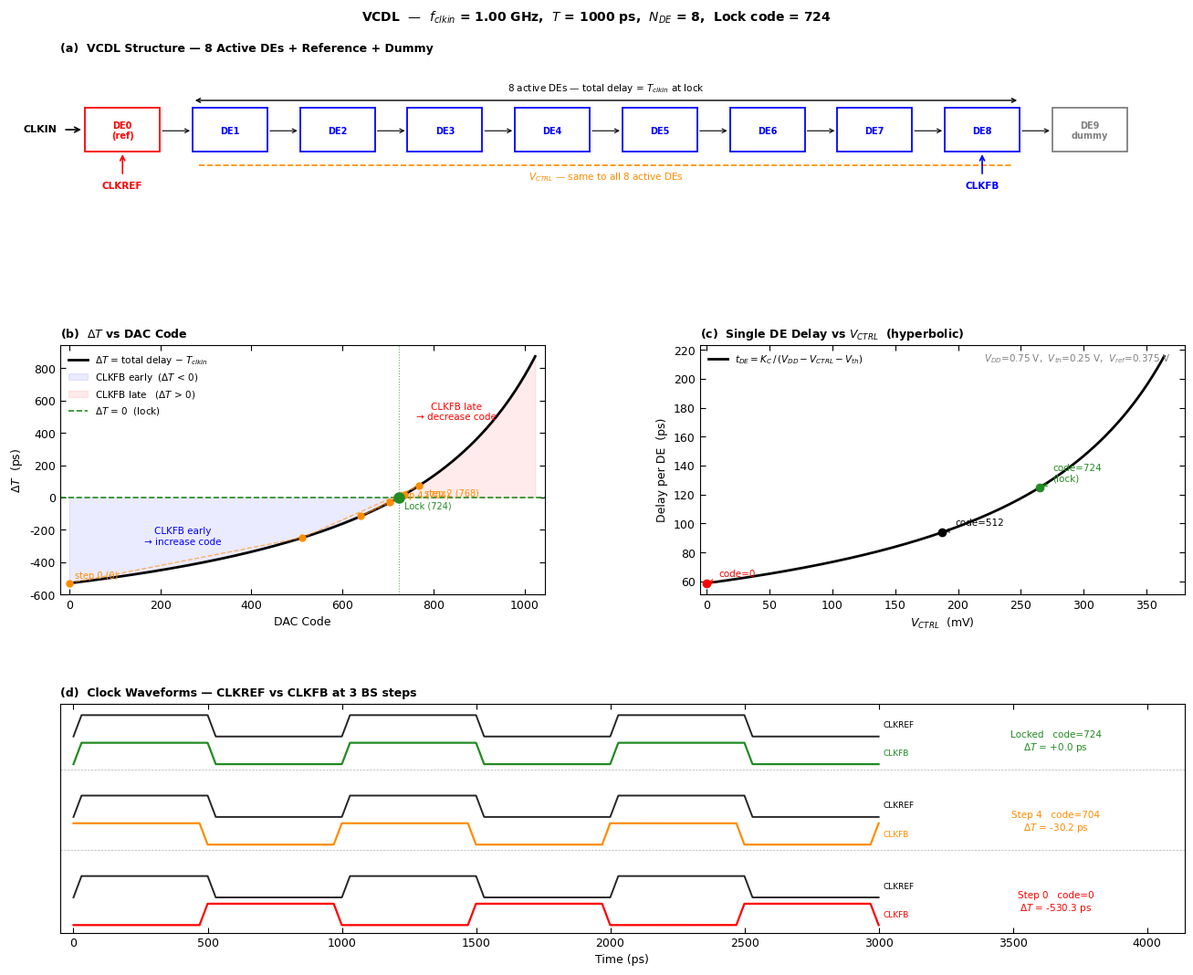

Here is the Python script that generated this plot:
"""
=============================================================================
  COMPONENT 04 — VCDL (Voltage-Controlled Delay Line)
  Based on: Wainstein et al., IEEE OJ-SSCS 2025

  Physical model:
    - 8 active Delay Elements (DE1 → DE8) between CLKREF and CLKFB
    - DE0 output = CLKREF (reference tap)
    - DE8 output = CLKFB  (feedback tap)
    - Each DE: current-starved inverter
    - delay_per_DE = KC / (V_DD - V_CTRLP - V_th)
    - total_delay  = N_DE × delay_per_DE
    - KC calibrated so total_delay(code=724) = T_clkin exactly

  Curve direction (matches paper Fig. 4):
    code ↑ → V_DAC ↑ → V_CTRLP ↑ → pMOS V_SG ↓ → less current → delay ↑
    At code=0:    ΔT < 0  (CLKFB early)
    At code=724:  ΔT = 0  (locked)
    At code=1023: ΔT > 0  (CLKFB late)

  Usage:
    python3 04_vcdl.py
=============================================================================
"""

import numpy as np
import matplotlib.pyplot as plt
import matplotlib.gridspec as gridspec
from matplotlib.patches import FancyBboxPatch

# ─────────────────────────────────────────────────────────────────────────────
# CONFIGURATION
# ─────────────────────────────────────────────────────────────────────────────
F_CLKIN   = 1.0e9
V_DD      = 0.75
V_TH      = 0.25
V_REF     = 0.375
DAC_BITS  = 10
DAC_CODES = 2**DAC_BITS
N_DE      = 8
LOCK_CODE = 724

BS_CODES  = [0, 512, 768, 640, 704, 736, 720, 728, 724, 726, 725, 724]

# ─────────────────────────────────────────────────────────────────────────────
# IEEE / MATLAB STYLE
# ─────────────────────────────────────────────────────────────────────────────
plt.rcParams.update({
    'font.family':        'sans-serif',
    'font.sans-serif':    ['Arial', 'Helvetica', 'DejaVu Sans'],
    'font.size':          9,
    'axes.linewidth':     0.8,
    'axes.edgecolor':     'black',
    'axes.facecolor':     'white',
    'figure.facecolor':   'white',
    'xtick.direction':    'in',
    'ytick.direction':    'in',
    'xtick.major.size':   4,
    'ytick.major.size':   4,
    'xtick.top':          True,
    'ytick.right':        True,
    'legend.frameon':     False,
    'legend.fontsize':    8,
    'axes.titlesize':     9,
    'axes.labelsize':     9,
    'lines.linewidth':    1.5,
})

# IEEE color palette
C_CURVE   = 'black'
C_LOCK    = '#228B22'
C_EARLY   = 'blue'
C_LATE    = 'red'
C_BS      = 'darkorange'
C_DE      = 'red'
C_REF     = 'black'
C_FB      = 'blue'


# ─────────────────────────────────────────────────────────────────────────────
# VCDL CLASS
# ─────────────────────────────────────────────────────────────────────────────

class VCDL:
    """
    Nonlinear VCDL — 8 active delay elements.
    delay_per_DE(code) = KC / (V_DD - V_DAC(code) - V_th)
    total_delay(code)  = N_DE × delay_per_DE(code)
    delta_t(code)      = total_delay(code) - T_clkin
    KC calibrated so delta_t(LOCK_CODE) = 0.
    """
    def __init__(self):
        self.T_ps   = 1e12 / F_CLKIN
        v_lock      = (LOCK_CODE / DAC_CODES) * V_REF
        denom_l     = V_DD - v_lock - V_TH
        self.KC     = (self.T_ps / N_DE) * denom_l

    def v_dac(self, code):
        code = int(np.clip(code, 0, DAC_CODES - 1))
        return (code / DAC_CODES) * V_REF

    def delay_per_de(self, code):
        v   = self.v_dac(code)
        den = max(V_DD - v - V_TH, 1e-9)
        return self.KC / den

    def total_delay(self, code):
        return N_DE * self.delay_per_de(code)

    def delta_t(self, code):
        return self.total_delay(code) - self.T_ps

    def delay_curve(self):
        codes  = np.arange(DAC_CODES)
        delays = np.array([self.total_delay(c) for c in codes])
        deltas = delays - self.T_ps
        return codes, delays, deltas


# ─────────────────────────────────────────────────────────────────────────────
# SQUARE WAVE HELPER
# ─────────────────────────────────────────────────────────────────────────────

def square_wave(t_ps, period_ps, delay_ps=0.0):
    rise = 0.03
    ph   = ((t_ps - delay_ps) % period_ps) / period_ps
    w    = np.zeros_like(t_ps)
    for i, p in enumerate(ph):
        if   p < rise:       w[i] = p / rise
        elif p < 0.5:        w[i] = 1.0
        elif p < 0.5 + rise: w[i] = 1.0 - (p - 0.5) / rise
    return w


# ─────────────────────────────────────────────────────────────────────────────
# TERMINAL SUMMARY
# ─────────────────────────────────────────────────────────────────────────────

def print_summary(vcdl: VCDL):
    print()
    print('=' * 58)
    print('  VCDL — Voltage-Controlled Delay Line')
    print(f'  f_clkin={F_CLKIN/1e9:.2f} GHz  T={vcdl.T_ps:.1f} ps  '
          f'N_DE={N_DE}  Lock code={LOCK_CODE}')
    print('=' * 58)
    print(f"  {'Code':>6}  {'V_DAC(mV)':>10}  "
          f"{'Delay/DE(ps)':>13}  {'Total(ps)':>10}  {'ΔT(ps)':>8}")
    print('  ' + '-' * 54)
    for c in [0, 256, 512, LOCK_CODE, 768, 1023]:
        vd = vcdl.v_dac(c) * 1e3
        dp = vcdl.delay_per_de(c)
        td = vcdl.total_delay(c)
        dt = vcdl.delta_t(c)
        print(f'  {c:>6}  {vd:>10.2f}  {dp:>13.2f}  '
              f'{td:>10.2f}  {dt:>+8.2f}')
    print('=' * 58)
    print()


# ─────────────────────────────────────────────────────────────────────────────
# FIGURE — IEEE STYLE
# ─────────────────────────────────────────────────────────────────────────────

def plot_all(vcdl: VCDL):
    T_ps             = vcdl.T_ps
    codes, _, deltas = vcdl.delay_curve()

    fig = plt.figure(figsize=(14, 11))
    fig.suptitle(
        f'VCDL  —  $f_{{clkin}}$ = {F_CLKIN/1e9:.2f} GHz,  '
        f'$T$ = {T_ps:.0f} ps,  $N_{{DE}}$ = {N_DE},  '
        f'Lock code = {LOCK_CODE}',
        fontsize=10, fontweight='bold', y=0.99
    )

    gs = gridspec.GridSpec(
        3, 2, figure=fig,
        height_ratios=[0.85, 1.2, 1.1],
        hspace=0.50, wspace=0.32,
        left=0.08, right=0.96,
        top=0.94, bottom=0.07,
    )

    # ── (a) BLOCK DIAGRAM ────────────────────────────────────────────────────
    ax_a = fig.add_subplot(gs[0, :])
    ax_a.set_xlim(0, 18)
    ax_a.set_ylim(0, 3.2)
    ax_a.axis('off')
    ax_a.set_title('(a)  VCDL Structure — 8 Active DEs + Reference + Dummy',
                   loc='left', fontsize=9, fontweight='bold')

    labels = ['DE0\n(ref)', 'DE1', 'DE2', 'DE3', 'DE4',
              'DE5', 'DE6', 'DE7', 'DE8', 'DE9\ndummy']
    de_colors = ['red'] + ['blue']*8 + ['gray']
    xs    = [1.0 + i * 1.72 for i in range(10)]
    y0    = 1.8

    # CLKIN arrow
    ax_a.annotate('', xy=(0.38, y0 + 0.12), xytext=(0.05, y0 + 0.12),
                  arrowprops=dict(arrowstyle='->', color='black',
                                  lw=1.2, mutation_scale=10))
    ax_a.text(-0.05, y0 + 0.12, 'CLKIN', ha='right', va='center',
              fontsize=8, fontweight='bold')

    for i, (lbl, col, x) in enumerate(zip(labels, de_colors, xs)):
        ax_a.add_patch(FancyBboxPatch(
            (x - 0.6, y0 - 0.28), 1.2, 0.80,
            boxstyle='square,pad=0.0',
            facecolor='white', edgecolor=col,
            linewidth=1.3, zorder=3))
        ax_a.text(x, y0 + 0.10, lbl, ha='center', va='center',
                  fontsize=7, fontweight='bold', color=col, zorder=4)

        if i < 9:
            ax_a.annotate('', xy=(xs[i+1] - 0.6, y0 + 0.10),
                          xytext=(x + 0.6, y0 + 0.10),
                          arrowprops=dict(arrowstyle='->', color='black',
                                          lw=0.8, mutation_scale=8))
        # CLKREF tap
        if i == 0:
            ax_a.annotate('', xy=(x, y0 - 0.28), xytext=(x, y0 - 0.72),
                          arrowprops=dict(arrowstyle='->', color='red',
                                          lw=1.2, mutation_scale=9))
            ax_a.text(x, y0 - 0.82, 'CLKREF', ha='center', va='top',
                      fontsize=7.5, fontweight='bold', color='red')

        # CLKFB tap
        if i == 8:
            ax_a.annotate('', xy=(x, y0 - 0.28), xytext=(x, y0 - 0.72),
                          arrowprops=dict(arrowstyle='->', color='blue',
                                          lw=1.2, mutation_scale=9))
            ax_a.text(x, y0 - 0.82, 'CLKFB', ha='center', va='top',
                      fontsize=7.5, fontweight='bold', color='blue')

    # V_CTRL rail
    mid_x = (xs[1] + xs[8]) / 2
    ax_a.plot([xs[1] - 0.5, xs[8] + 0.5], [y0 - 0.52, y0 - 0.52],
              color='darkorange', linewidth=1.2, linestyle='--')
    ax_a.text(mid_x, y0 - 0.62, '$V_{CTRL}$ — same to all 8 active DEs',
              ha='center', va='top', fontsize=7.5, color='darkorange')

    # 8 DE brace
    ax_a.annotate('', xy=(xs[8] + 0.6, y0 + 0.65),
                  xytext=(xs[1] - 0.6, y0 + 0.65),
                  arrowprops=dict(arrowstyle='<->', color='black',
                                  lw=1.0, mutation_scale=8))
    ax_a.text(mid_x, y0 + 0.75,
              '8 active DEs — total delay = $T_{clkin}$ at lock',
              ha='center', va='bottom', fontsize=7.5, color='black')

    # ── (b) ΔT vs DAC CODE ───────────────────────────────────────────────────
    ax_b = fig.add_subplot(gs[1, 0])

    ax_b.plot(codes, deltas, color=C_CURVE, linewidth=2.0,
              label='$\\Delta T$ = total delay $-$ $T_{clkin}$')

    # Shaded regions
    ax_b.fill_between(codes, deltas, 0, where=(deltas < 0),
                      color=C_EARLY, alpha=0.08,
                      label='CLKFB early  ($\\Delta T$ < 0)')
    ax_b.fill_between(codes, deltas, 0, where=(deltas > 0),
                      color=C_LATE,  alpha=0.08,
                      label='CLKFB late   ($\\Delta T$ > 0)')

    # Lock lines
    ax_b.axhline(0, color=C_LOCK, linewidth=1.2, linestyle='--',
                 label='$\\Delta T$ = 0  (lock)')
    ax_b.axvline(LOCK_CODE, color=C_LOCK, linewidth=0.8,
                 linestyle=':', alpha=0.7)

    # BS search path — connecting line
    bs_dt = [vcdl.delta_t(c) for c in BS_CODES]
    ax_b.plot(BS_CODES, bs_dt, color=C_BS, linewidth=1.0,
              linestyle='--', alpha=0.6, zorder=3)

    # BS dots
    for i, (c, dt) in enumerate(zip(BS_CODES, bs_dt)):
        is_lock = (i == len(BS_CODES) - 1)
        col  = C_LOCK if is_lock else C_BS
        size = 8 if is_lock else 5
        ax_b.plot(c, dt, 'o', color=col, markersize=size, zorder=5)

    # Labels — only sparse steps
    for i in [0, 2, 4, len(BS_CODES)-1]:
        c, dt   = BS_CODES[i], bs_dt[i]
        is_lock = (i == len(BS_CODES) - 1)
        col     = C_LOCK if is_lock else C_BS
        y_off   = 18 if i % 4 == 0 else -22
        lbl     = f'Lock ({c})' if is_lock else f'step {i} ({c})'
        ax_b.text(c + 12, dt + y_off, lbl,
                  fontsize=7, color=col,
                  va='bottom' if y_off > 0 else 'top')

    ax_b.set_xlabel('DAC Code')
    ax_b.set_ylabel('$\\Delta T$  (ps)')
    ax_b.set_xlim(-20, DAC_CODES + 20)
    ax_b.legend(loc='upper left', fontsize=7.5)
    ax_b.set_title('(b)  $\\Delta T$ vs DAC Code',
                   loc='left', fontsize=9, fontweight='bold')

    # Region labels
    ax_b.text(250, min(deltas)*0.55, 'CLKFB early\n→ increase code',
              ha='center', fontsize=7.5, color=C_EARLY)
    ax_b.text(850, max(deltas)*0.55, 'CLKFB late\n→ decrease code',
              ha='center', fontsize=7.5, color=C_LATE)

    # ── (c) DE DELAY vs V_CTRL ───────────────────────────────────────────────
    ax_c = fig.add_subplot(gs[1, 1])

    v_range  = np.linspace(0, V_REF * 0.97, 500)
    de_delay = np.array([vcdl.KC / max(V_DD - v - V_TH, 1e-9)
                         for v in v_range])

    ax_c.plot(v_range * 1e3, de_delay, color=C_CURVE, linewidth=2.0,
              label=r'$t_{DE} = K_C\,/\,(V_{DD} - V_{CTRL} - V_{th})$')

    # Operating points
    for code_m, lbl, col in [
        (0,         'code=0',          C_LATE),
        (512,       'code=512',        'black'),
        (LOCK_CODE, f'code={LOCK_CODE}\n(lock)', C_LOCK),
    ]:
        v_m = vcdl.v_dac(code_m)
        d_m = vcdl.delay_per_de(code_m)
        ax_c.plot(v_m * 1e3, d_m, 'o', color=col, markersize=6, zorder=5)
        ax_c.annotate(lbl, xy=(v_m * 1e3, d_m),
                      xytext=(10, 5), textcoords='offset points',
                      fontsize=7.5, color=col,
                      arrowprops=dict(arrowstyle='->', color=col, lw=0.7))

    ax_c.set_xlabel('$V_{CTRL}$  (mV)')
    ax_c.set_ylabel('Delay per DE  (ps)')
    ax_c.set_xlim(-5, V_REF * 1e3 + 5)
    ax_c.legend(loc='upper left', fontsize=7.5)
    ax_c.set_title('(c)  Single DE Delay vs $V_{CTRL}$  (hyperbolic)',
                   loc='left', fontsize=9, fontweight='bold')

    # Equation annotation
    ax_c.text(0.97, 0.97,
              f'$V_{{DD}}$={V_DD} V,  $V_{{th}}$={V_TH} V,  '
              f'$V_{{ref}}$={V_REF} V',
              ha='right', va='top', fontsize=7.5, color='gray',
              transform=ax_c.transAxes)

    # ── (d) CLOCK WAVEFORMS ──────────────────────────────────────────────────
    ax_d = fig.add_subplot(gs[2, :])

    t_ps = np.linspace(0, 3 * T_ps, 3000)

    snapshots = [
        (BS_CODES[0],  0.0, 'Step 0   code=0',           C_LATE),
        (BS_CODES[4],  3.2, 'Step 4   code=704',          'darkorange'),
        (LOCK_CODE,    6.4, f'Locked   code={LOCK_CODE}', C_LOCK),
    ]

    for code_s, offset, lbl, col in snapshots:
        dt_val = vcdl.delta_t(code_s)
        clkref = square_wave(t_ps, T_ps, delay_ps=0.0)
        clkfb  = square_wave(t_ps, T_ps, delay_ps=dt_val)

        ax_d.plot(t_ps, clkref * 0.85 + offset + 1.1,
                  color=C_REF, linewidth=1.4, alpha=0.85)
        ax_d.plot(t_ps, clkfb  * 0.85 + offset,
                  color=col,   linewidth=1.6)

        # Signal labels
        ax_d.text(t_ps[-1] * 1.005, offset + 1.55, 'CLKREF',
                  va='center', fontsize=6.5, color=C_REF)
        ax_d.text(t_ps[-1] * 1.005, offset + 0.42, 'CLKFB',
                  va='center', fontsize=6.5, color=col)

        # Step info
        ax_d.text(t_ps[-1] * 1.22, offset + 0.9,
                  f'{lbl}\n$\\Delta T$ = {dt_val:+.1f} ps',
                  va='center', ha='center', fontsize=7.5, color=col)

    ax_d.set_xlim(-T_ps * 0.05, t_ps[-1] * 1.38)
    ax_d.set_ylim(-0.3, 8.8)
    ax_d.set_yticks([])
    ax_d.set_xlabel('Time (ps)')
    ax_d.set_title(
        '(d)  Clock Waveforms — CLKREF vs CLKFB at 3 BS steps',
        loc='left', fontsize=9, fontweight='bold')

    # Row separators
    for sep in [3.0, 6.2]:
        ax_d.axhline(sep, color='black', linewidth=0.5,
                     linestyle='--', alpha=0.3)

    return fig


# ─────────────────────────────────────────────────────────────────────────────
# MAIN
# ─────────────────────────────────────────────────────────────────────────────

def main():
    vcdl = VCDL()
    print_summary(vcdl)
    fig = plot_all(vcdl)
    fig.canvas.manager.set_window_title(
        f'Component 04 — VCDL  |  '
        f'f_clkin={F_CLKIN/1e9:.2f}GHz  Lock code={LOCK_CODE}')
    plt.show()


if __name__ == '__main__':
    main()
